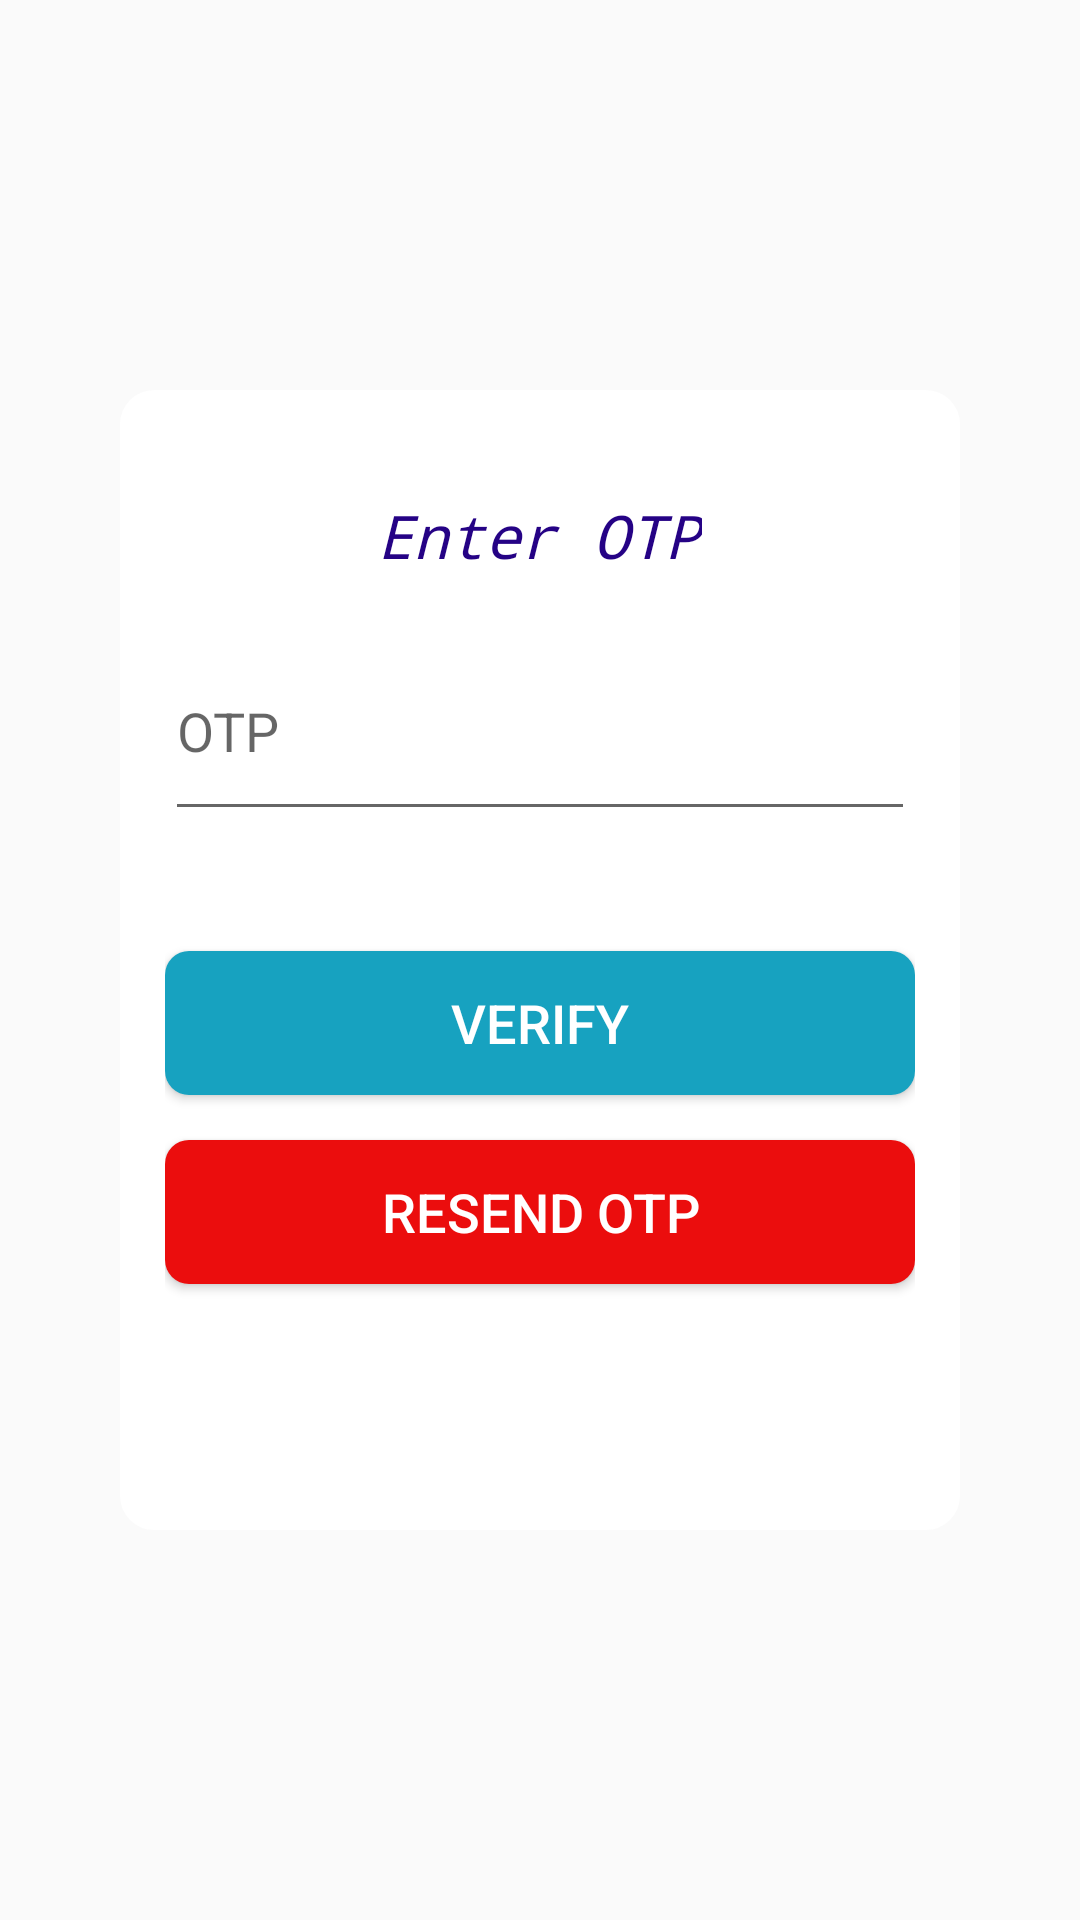

Android layout source for this screen:
<!-- AndroidManifest.xml: application theme AppTheme -->
<!-- res/layout/activity_chef_verify_phone.xml -->
<?xml version="1.0" encoding="utf-8"?>
<androidx.constraintlayout.widget.ConstraintLayout xmlns:android="http://schemas.android.com/apk/res/android"
    xmlns:app="http://schemas.android.com/apk/res-auto"
    xmlns:tools="http://schemas.android.com/tools"
    android:layout_width="match_parent"
    android:layout_height="match_parent"
    android:background="@drawable/img6"
    tools:context=".ChefVerifyPhone">

    <LinearLayout
        android:layout_width="280dp"
        android:layout_height="380dp"
        android:id="@+id/linearlayout"
        android:background="@drawable/background_shape"
        android:orientation="vertical"
        app:layout_constraintEnd_toEndOf="parent"
        app:layout_constraintTop_toTopOf="parent"
        app:layout_constraintStart_toStartOf="parent"
        app:layout_constraintBottom_toBottomOf="parent"
        android:padding="15dp">

        <TextView
            android:layout_width="wrap_content"
            android:layout_height="wrap_content"
            android:text="Enter OTP"
            android:textSize="20sp"
            android:fontFamily="monospace"
            android:textColor="@color/darkblue"
            android:layout_gravity="center"
            android:layout_marginTop="20dp"
            android:textStyle="italic"/>
        <EditText
            android:layout_width="match_parent"
            android:layout_height="70dp"
            android:layout_marginTop="15dp"
            android:hint="OTP"
            android:ems="10"
            android:id="@+id/code"/>
        <Button
            android:layout_width="match_parent"
            android:layout_height="wrap_content"
            android:layout_marginTop="40dp"
            android:id="@+id/Verify"
            android:background="@drawable/btnblueish"
            android:text="Verify"
            android:textSize="18sp"
            android:textColor="@color/white"/>
        <Button
            android:layout_width="match_parent"
            android:layout_height="wrap_content"
            android:layout_marginTop="15dp"
            android:id="@+id/Resendotp"
            android:textColor="@color/white"
            android:text="Resend OTP"
            android:background="@drawable/btnred"
            android:textSize="18sp"/>
        <TextView
            android:layout_width="match_parent"
            android:layout_height="wrap_content"
            android:id="@+id/text"
            android:layout_gravity="center_horizontal"
            android:text=""
            android:layout_marginTop="15dp"
            android:textAlignment="center"
            android:textColor="@color/gray"
            android:textSize="16sp"/>



    </LinearLayout>

</androidx.constraintlayout.widget.ConstraintLayout>
<!-- resources referenced by this layout -->
<resources>
  <color name="darkblue">#250285</color>
  <color name="gray">#B2000000</color>
  <color name="white">#FFFFFF</color>
  <!-- drawable background_shape (drawable) -->
  <?xml version="1.0" encoding="utf-8"?>
  <shape xmlns:android="http://schemas.android.com/apk/res/android">
      <solid android:color="@color/white"/>
  
      <stroke
          android:width="3dp"
          android:color="@color/white"/>
      <corners android:radius="10dp"/>
  
  
  
  </shape>
  <!-- drawable btnblueish (drawable) -->
  <?xml version="1.0" encoding="utf-8"?>
  <shape xmlns:android="http://schemas.android.com/apk/res/android">\
      <solid android:color="@color/Blueish"/>
      <corners android:radius="8dp"/>
  
  
  </shape>
  <!-- drawable btnred (drawable) -->
  <?xml version="1.0" encoding="utf-8"?>
  <shape xmlns:android="http://schemas.android.com/apk/res/android">
      <solid android:color="@color/red"></solid>
      <corners android:radius="8dp"></corners>
  
  </shape>
  <style name="AppTheme" parent="Theme.AppCompat.Light.DarkActionBar">
          
          <item name="colorPrimary">@color/YourSelectedColor</item>
          <item name="colorPrimaryDark">@color/black</item>
          <item name="colorAccent">@color/darkgray</item>
      </style>
  <color name="Blueish">#17A2C0</color>
  <color name="red">#EB0D0D</color>
  <color name="YourSelectedColor">#FF0000</color>
  <color name="black">#000000</color>
  <color name="darkgray">#1D000000</color>
</resources>
